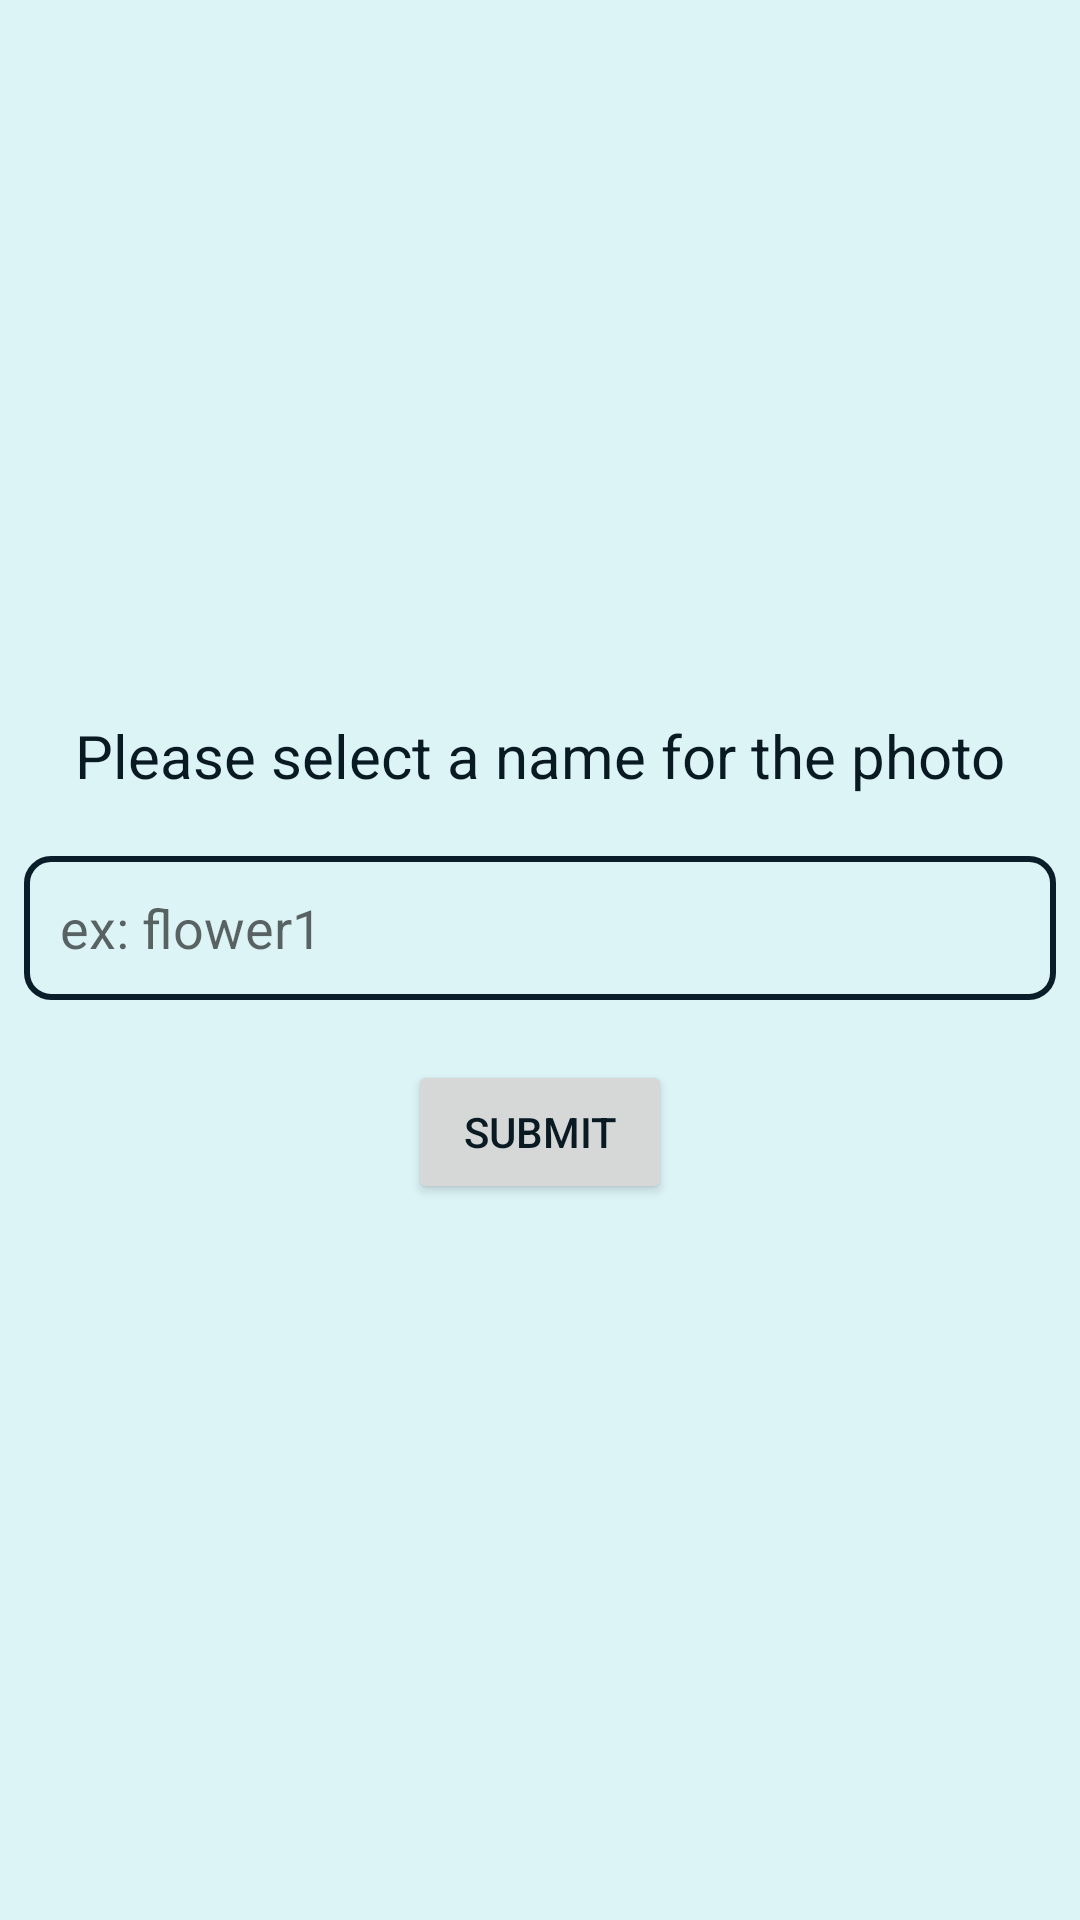

Layout XML and referenced resources for this Android screen:
<!-- AndroidManifest.xml: application theme Base.Theme.QuietFrame -->
<!-- res/layout/activity_set_photo_name.xml -->
<?xml version="1.0" encoding="utf-8"?>
<LinearLayout xmlns:android="http://schemas.android.com/apk/res/android"
    xmlns:app="http://schemas.android.com/apk/res-auto"
    xmlns:tools="http://schemas.android.com/tools"
    style="@style/ScreenBackground"
    android:layout_width="match_parent"
    android:layout_height="match_parent"
    android:paddingHorizontal="8dp"
    android:background="@color/light_tiffany_blue"
    android:gravity="center"
    android:orientation="vertical"
    tools:context=".activities.SetPhotoNameActivity">

    <TextView
        android:id="@+id/setNameTextView"
        android:layout_width="match_parent"
        android:layout_height="wrap_content"
        android:layout_marginBottom="20dp"
        android:text="Please select a name for the photo"
        android:textAlignment="center"
        android:textSize="20sp"
        app:layout_constraintEnd_toEndOf="parent"
        app:layout_constraintStart_toStartOf="parent"
        app:layout_constraintTop_toTopOf="parent" />

    <EditText
        android:id="@+id/setNameEditText"
        android:layout_width="match_parent"
        android:layout_height="48dp"
        android:layout_marginBottom="20dp"
        android:background="@drawable/custom_edit_text_dark"
        android:hint="ex: flower1"
        android:paddingHorizontal="12dp"
        android:paddingVertical="8dp"
        app:layout_constraintEnd_toEndOf="parent"
        app:layout_constraintStart_toStartOf="parent"
        app:layout_constraintTop_toBottomOf="@+id/setNameTextView" />

    <Button
        android:id="@+id/submitButton"
        android:layout_width="wrap_content"
        android:layout_height="wrap_content"
        android:text="Submit"
        app:layout_constraintEnd_toEndOf="parent"
        app:layout_constraintStart_toStartOf="parent"
        app:layout_constraintTop_toBottomOf="@+id/setNameEditText" />

</LinearLayout>
<!-- resources referenced by this layout -->
<resources>
  <color name="light_tiffany_blue">#DCF4F6</color>
  <!-- drawable custom_edit_text_dark (drawable) -->
  <?xml version="1.0" encoding="utf-8"?>
  <shape xmlns:android="http://schemas.android.com/apk/res/android"
      android:shape="rectangle">
      <solid android:color="@android:color/transparent" />
      <stroke android:width="2dp"
          android:color="@color/color_primary_dark" />
      <corners android:radius="8dp" />
  </shape>
  <style name="ScreenBackground"><item name="android:background">@color/light_tiffany_blue</item></style>
  <style name="Base.Theme.QuietFrame" parent="Theme.MaterialComponents.DayNight.NoActionBar">
          
          
          <item name="android:windowSplashscreenContent">@layout/splash_screen_layout</item>
          <item name="android:windowSplashScreenBackground">@color/black</item>
          <item name="colorPrimary">@color/color_primary</item>
          <item name="colorPrimaryDark">@color/color_primary_dark</item>
          <item name="colorPrimaryVariant">@color/color_primary_light</item>
          <item name="colorAccent">@color/color_primary</item>
          <item name="colorSecondary">@color/tiffany_blue</item>
          <item name="colorSecondaryVariant">@color/light_tiffany_blue</item>
          <item name="checkedIconTint">@color/white</item>
          <item name="android:statusBarColor">@color/color_primary_dark</item>
          <item name="android:textColor">#091A23</item>
  
      </style>
  <color name="color_primary_dark">#0A1E29</color>
  <color name="black">#FF000000</color>
  <color name="color_primary">#113243</color>
  <color name="color_primary_light">#184A63</color>
  <color name="tiffany_blue">#76c2c8</color>
  <color name="white">#FFFFFFFF</color>
</resources>
